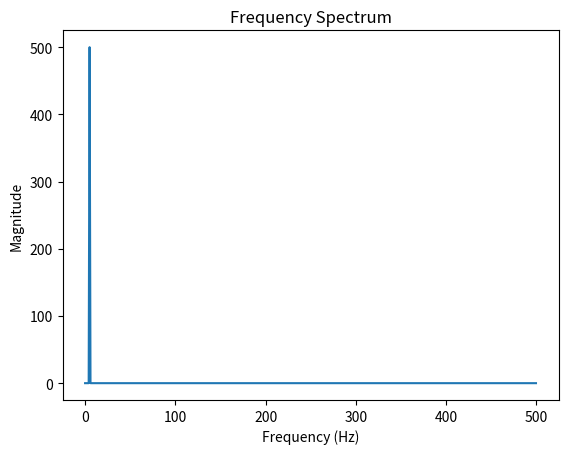

Recreate this plot in Python.
import numpy as np
from scipy.fft import fft
import matplotlib.pyplot as plt

# 一段简单的正弦波音频信号
fs = 1000  # 采样率（Hz）
t = np.linspace(0, 1, fs, endpoint=False)  # 时间轴
freq = 5  # 频率（Hz）
audio_signal = np.sin(2 * np.pi * freq * t)  # 生成音频信号

# 应用傅里叶变换
audio_freq = fft(audio_signal)

# 获取频率分量的幅度
magnitude = np.abs(audio_freq)

# 创建频率轴
frequencies = np.linspace(0, fs, len(magnitude))

# 只显示前一半的频率（正频率）
half = len(magnitude) // 2
frequencies = frequencies[:half]
magnitude = magnitude[:half]

# 绘制频谱
plt.plot(frequencies, magnitude)
plt.xlabel('Frequency (Hz)')
plt.ylabel('Magnitude')
plt.title('Frequency Spectrum')
plt.show()
